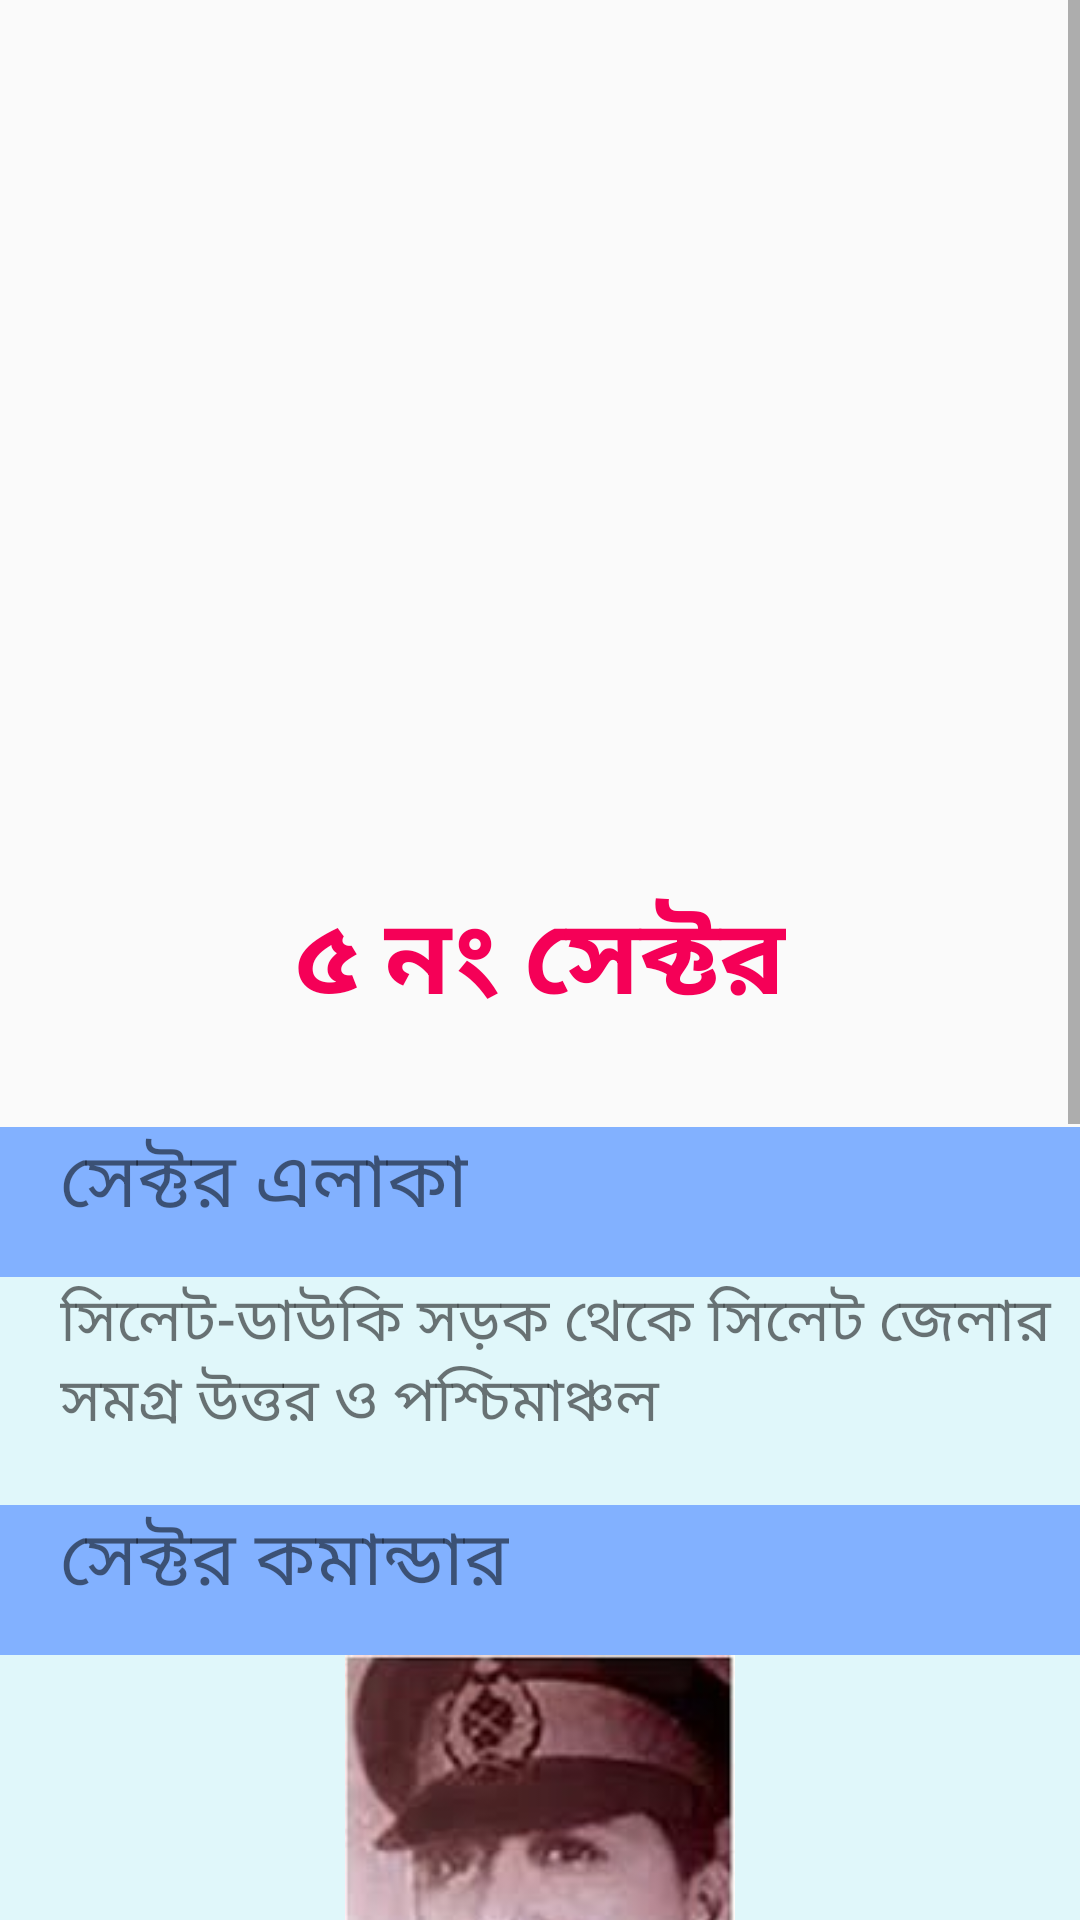

Android layout source for this screen:
<!-- AndroidManifest.xml: application theme AppTheme -->
<!-- res/layout/sec_5.xml -->
<?xml version="1.0" encoding="utf-8"?>

<ScrollView xmlns:android="http://schemas.android.com/apk/res/android"
    xmlns:app="http://schemas.android.com/apk/res-auto"
    xmlns:tools="http://schemas.android.com/tools"
    android:layout_width="match_parent"
    android:layout_height="match_parent"
    tools:context=".Sector1">
    <LinearLayout
        android:layout_width="match_parent"
        android:layout_height="match_parent"
        android:orientation="vertical">
        <RelativeLayout
            android:layout_width="match_parent"
            android:layout_height="wrap_content"
            android:layout_gravity="center"
            android:layout_marginBottom="20dp"
            >
            <ImageView
                android:id="@+id/secImg"
                android:layout_width="300dp"
                android:layout_height="300dp"
                android:layout_centerHorizontal="true"
                android:src="@drawable/sector_5"
                android:layout_marginBottom="10dp"/>

            <TextView
                android:layout_width="wrap_content"
                android:layout_height="wrap_content"
                android:layout_below="@+id/secImg"
                android:layout_marginTop="-16dp"
                android:text="৫ নং সেক্টর"
                android:textStyle="bold"
                android:textSize="35sp"
                android:textColor="#F50057"
                android:layout_marginBottom="10dp"
                android:layout_centerHorizontal="true"/>

        </RelativeLayout>
        <RelativeLayout
            android:layout_width="match_parent"
            android:layout_height="wrap_content">
            <LinearLayout
                android:layout_width="match_parent"
                android:layout_height="50dp"
                android:orientation="vertical"
                android:background="#82B1FF">
                <TextView
                    android:layout_width="wrap_content"
                    android:layout_height="wrap_content"
                    android:layout_gravity="center_vertical"
                    android:text="সেক্টর এলাকা"
                    android:layout_marginLeft="20dp"
                    android:textSize="25sp"/>

            </LinearLayout>
        </RelativeLayout>
        <RelativeLayout
            android:layout_width="match_parent"
            android:layout_height="wrap_content">
            <LinearLayout
                android:layout_width="match_parent"
                android:layout_height="wrap_content"
                android:orientation="vertical"
                android:background="#E0F7FA">

                <TextView
                    android:layout_width="wrap_content"
                    android:layout_height="wrap_content"
                    android:layout_gravity="center_vertical"
                    android:layout_marginLeft="20dp"
                    android:layout_marginBottom="20dp"
                    android:gravity="left"

                    android:maxLines="5"
                    android:text="সিলেট-ডাউকি সড়ক থেকে সিলেট জেলার সমগ্র উত্তর ও পশ্চিমাঞ্চল"
                    android:textSize="20sp" />

            </LinearLayout>
        </RelativeLayout>
        <RelativeLayout
            android:layout_width="match_parent"
            android:layout_height="wrap_content">
            <LinearLayout
                android:layout_width="match_parent"
                android:layout_height="50dp"
                android:orientation="vertical"
                android:background="#82B1FF">

                <TextView
                    android:layout_width="wrap_content"
                    android:layout_height="wrap_content"
                    android:layout_gravity="center_vertical"
                    android:layout_marginLeft="20dp"
                    android:text="সেক্টর কমান্ডার"
                    android:textSize="25sp" />

            </LinearLayout>
        </RelativeLayout>
        <RelativeLayout
            android:layout_width="match_parent"
            android:layout_height="wrap_content">
            <LinearLayout
                android:layout_width="match_parent"
                android:layout_height="wrap_content"
                android:orientation="vertical"
                android:background="#E0F7FA">
                <ImageView
                    android:layout_width="300dp"
                    android:layout_height="180dp"
                    android:layout_gravity="center_horizontal"
                    android:src="@drawable/s_5"/>

                <TextView
                    android:layout_width="wrap_content"
                    android:layout_height="wrap_content"
                    android:layout_gravity="center_vertical"
                    android:layout_marginLeft="20dp"
                    android:layout_marginBottom="20dp"
                    android:gravity="left"

                    android:maxLines="5"
                    android:text="•মেজর মীর শওকত আলী (১০ এপ্রিল, ১৯৭১ হতে ১৪ ফেব্রুয়ারি, ১৯৭২)"
                    android:textSize="20sp" />

            </LinearLayout>
        </RelativeLayout>
        <RelativeLayout
            android:layout_width="match_parent"
            android:layout_height="wrap_content">
            <LinearLayout
                android:layout_width="match_parent"
                android:layout_height="50dp"
                android:orientation="vertical"
                android:background="#82B1FF">

                <TextView
                    android:layout_width="wrap_content"
                    android:layout_height="wrap_content"
                    android:layout_gravity="center_vertical"
                    android:layout_marginLeft="20dp"
                    android:text="সাবসেক্টর কমান্ডার"
                    android:textSize="25sp" />

            </LinearLayout>
        </RelativeLayout>
        <RelativeLayout
            android:layout_width="match_parent"
            android:layout_height="wrap_content">
            <LinearLayout
                android:layout_width="match_parent"
                android:layout_height="wrap_content"
                android:orientation="vertical"
                android:background="#E0F7FA">

                <TextView
                    android:layout_width="wrap_content"
                    android:layout_height="wrap_content"
                    android:layout_gravity="center_vertical"
                    android:layout_marginLeft="20dp"
                    android:layout_marginBottom="20dp"
                    android:gravity="left"

                    android:maxLines="30"
                    android:text="১.মুক্তাপুর (সার্জেন্ট নাজির হোসেন,মুক্তিযোদ্ধা ফারুক ছিলেন সেকেন্ড ইন কমান্ড) \n
২.ডাউকি (সার্জেন্ট মেজর বি আর চৌধুরী)\n
৩.শিলা (ক্যাপ্টেন হেলাল)\n
৪.ভোলাগঞ্জ (লেফটেন্যান্ট তাহের উদ্দিন আখঞ্জী)\n
৫.বালাট (সার্জেন্ট গনি,ক্যাপ্টেন সালাউদ্দিন এবংএনামুল হক চৌধুরী)\n
৬.বারাচ্ছড়া (ক্যাপ্টেন মুসলিম উদ্দিন)"
                    android:textSize="20sp" />

            </LinearLayout>
        </RelativeLayout>


    </LinearLayout>

</ScrollView>
<!-- resources referenced by this layout -->
<resources>
  <!-- drawable s_5: jpg bitmap (drawable, 6161 bytes) -->
  <style name="AppTheme" parent="Theme.AppCompat.Light.DarkActionBar">
          
          <item name="colorPrimary">@color/colorPrimary</item>
          <item name="colorPrimaryDark">@color/colorPrimaryDark</item>
          <item name="colorAccent">@color/colorAccent</item>
  
          <item name="windowActionBar">false</item>
          <item name="windowNoTitle">true</item>
      </style>
  <color name="colorPrimary">#03A9F4</color>
  <color name="colorPrimaryDark">#0288D1</color>
  <color name="colorAccent">#00BCD4</color>
</resources>
